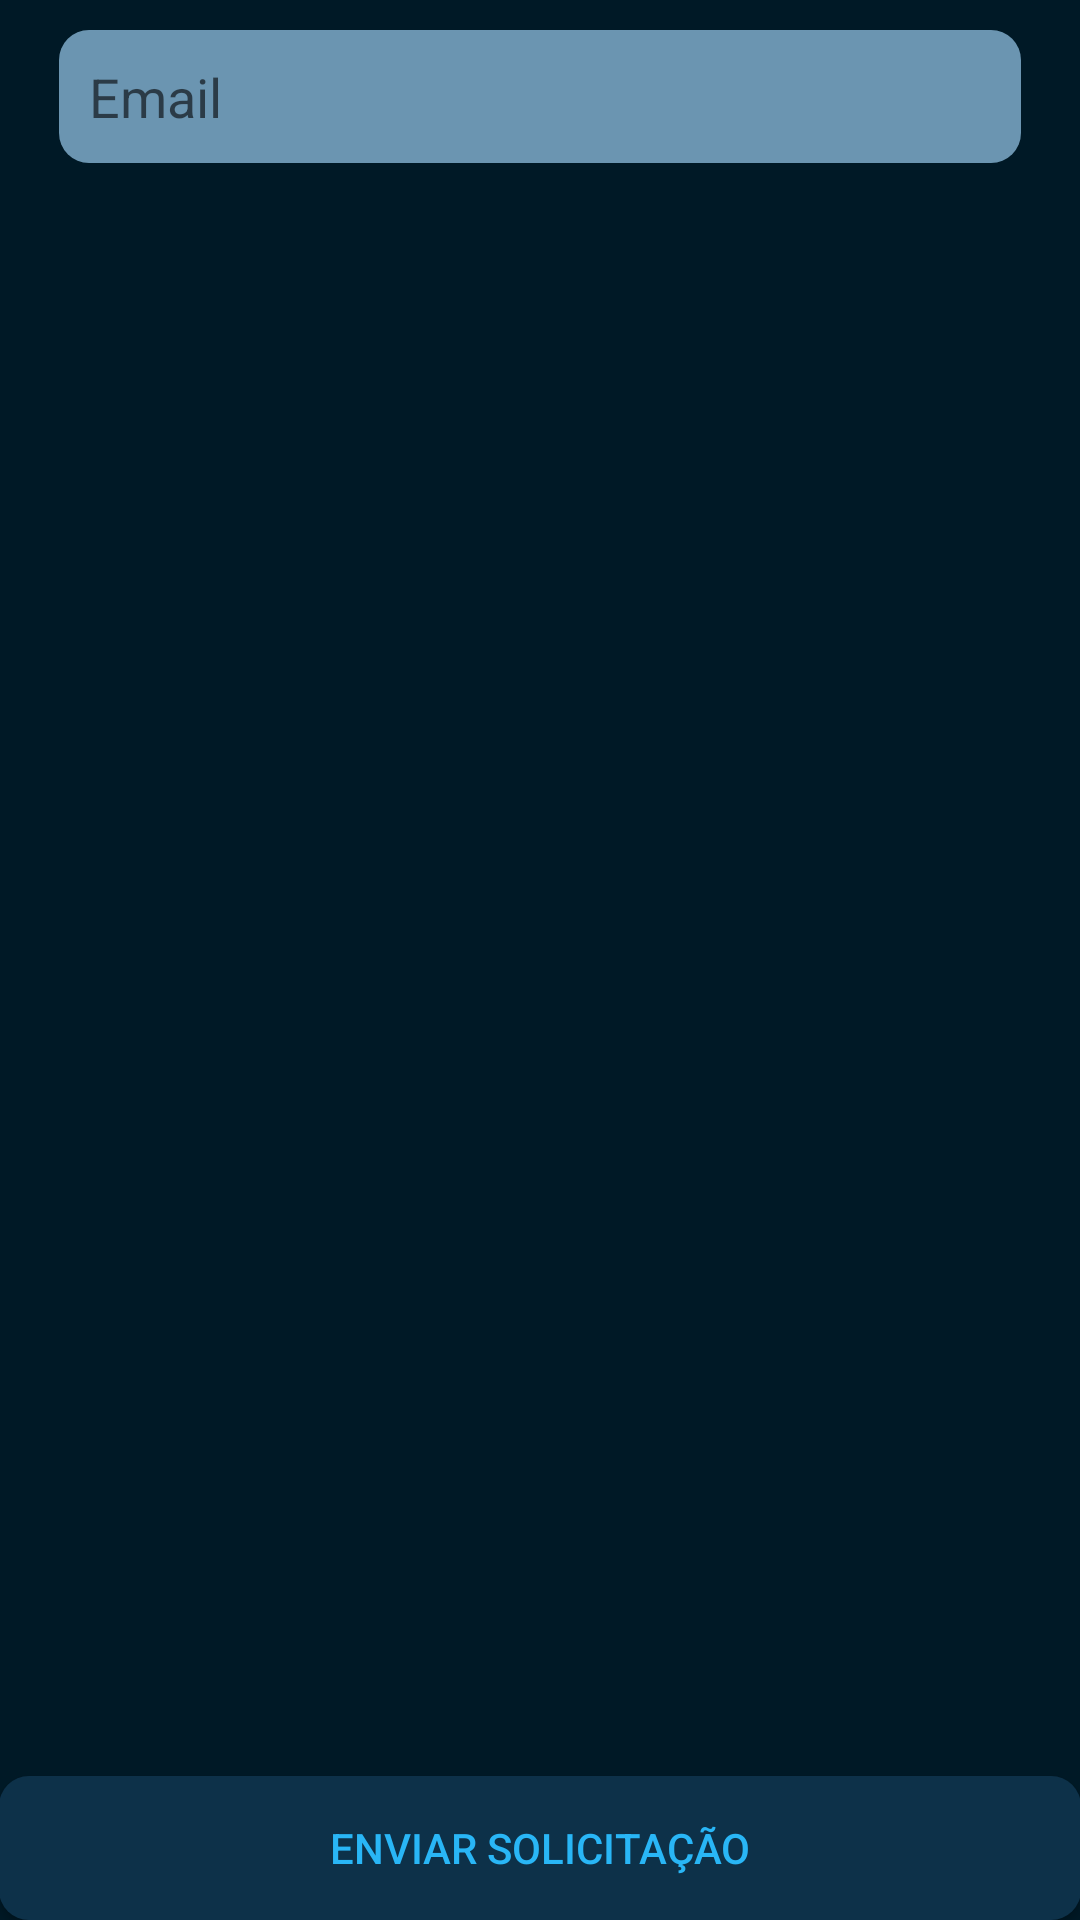

Reconstruct the res/layout file that produces this screen, plus the resources it refers to.
<!-- AndroidManifest.xml: application theme AppTheme -->
<!-- res/layout/activity_reset.xml -->
<?xml version="1.0" encoding="utf-8"?>
<android.support.design.widget.CoordinatorLayout xmlns:android="http://schemas.android.com/apk/res/android"
    xmlns:app="http://schemas.android.com/apk/res-auto"
    xmlns:tools="http://schemas.android.com/tools"
    android:layout_width="match_parent"
    android:layout_height="match_parent"
    android:fitsSystemWindows="true"
    tools:context="nof.airsoft.ResetActivity">

    <include layout="@layout/content_reset" />

</android.support.design.widget.CoordinatorLayout>
<!-- res/layout/content_reset.xml (included above) -->
<?xml version="1.0" encoding="utf-8"?>
<ScrollView xmlns:android="http://schemas.android.com/apk/res/android"
    xmlns:app="http://schemas.android.com/apk/res-auto"
    xmlns:tools="http://schemas.android.com/tools"
    android:layout_width="match_parent"
    android:layout_height="match_parent"
    android:fillViewport="true"
    android:background="@color/colorFundo"
    app:layout_behavior="@string/appbar_scrolling_view_behavior"
    tools:context="nof.airsoft.ResetActivity">

    <RelativeLayout
        android:layout_width="match_parent"
        android:layout_height="wrap_content"
        android:paddingBottom="@dimen/activity_vertical_margin"
        android:paddingLeft="@dimen/activity_horizontal_margin"
        android:paddingRight="@dimen/activity_horizontal_margin"
        android:paddingTop="@dimen/activity_vertical_margin">

            <AutoCompleteTextView
                android:id="@+id/email"
                android:padding="10dp"
                android:layout_marginTop="10dp"
                android:layout_marginLeft="20dp"
                android:layout_marginRight="20dp"
                android:background="@drawable/input_background"
                android:layout_width="match_parent"
                android:layout_height="wrap_content"
                android:hint="Email"
                android:inputType="textEmailAddress"
                android:maxLines="1"
                android:singleLine="true" />


        <Button
            android:background="@drawable/input_background"
            android:backgroundTint="@color/colorPrimaria"
            android:textColor="@color/colorSecundaria"
            android:layout_alignParentLeft="true"
            android:layout_alignParentStart="true"
            android:layout_alignParentBottom="true"
            android:onClick="reset"
            android:gravity="center"
            android:text="Enviar Solicitação"
            android:layout_width="match_parent"
            android:layout_height="wrap_content" />
    </RelativeLayout>

</ScrollView>
<!-- resources referenced by this layout -->
<resources>
  <color name="colorFundo">#001926</color>
  <color name="colorPrimaria">#0D3149</color>
  <color name="colorSecundaria">#29B6f6</color>
  <!-- drawable input_background (drawable) -->
  <?xml version="1.0" encoding="utf-8"?>
  <shape xmlns:android="http://schemas.android.com/apk/res/android">
      <solid android:color="@color/colorSelect"></solid>
      <corners android:radius="10dp"></corners>
  
  </shape>
  <style name="AppTheme" parent="Theme.AppCompat.Light.DarkActionBar">
          
          <item name="colorPrimary">@color/colorPrimaria</item>
          <item name="colorPrimaryDark">@color/colorPrimaryDark</item>
          <item name="colorAccent">@color/colorAccent</item>
      </style>
  <color name="colorSelect">#6b95b1</color>
  <color name="colorPrimaryDark">#152b3d</color>
  <color name="colorAccent">#898a8f</color>
</resources>
